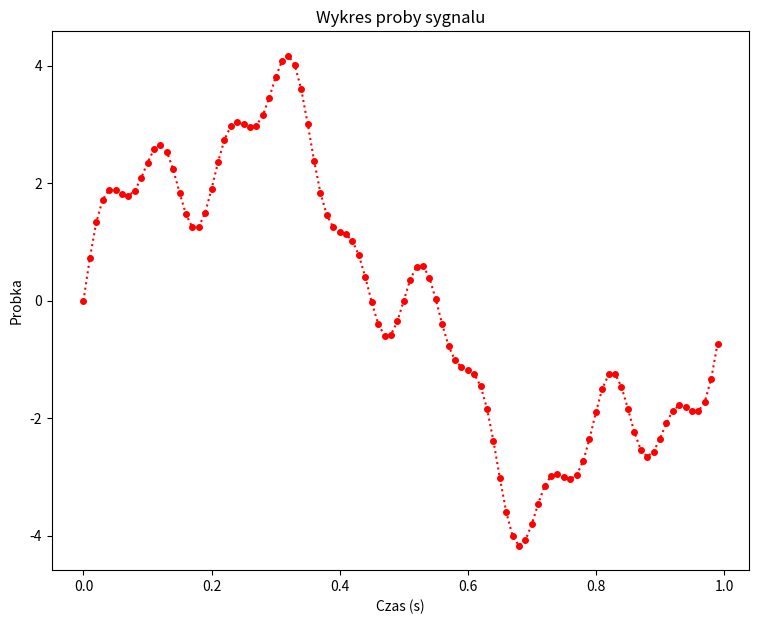
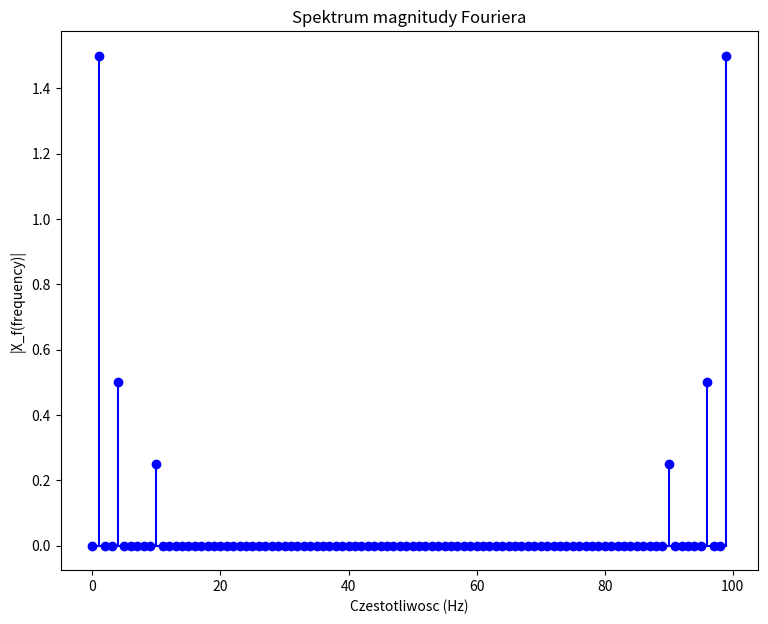

Generate these figures, in order, with matplotlib:
"""
    DFT zdefiniowane jest jako

    X_f_k = sum(x * W_kn_N)

    gdzie x(n), n = 0, 1, ... , N - 1 to proba sygnalu probkowanego rownomierne tzn.
    co dokladnie odpowiedni interwal (tzw. "sampling interval"), N to liczba prob ("sampling rate")

    W_N = exp(-j2PI/N)

    jest N-tym pierwiastkiem z jednosci,

    W_kn_N = exp((-j2PI/N)kn) oraz

    X_f_k, k = 0,1, ... , N - 1

    jest k-tym wspolczynnikiem DFT,

    j = math.sqrt(-1)
"""

import matplotlib.pyplot as plt
import numpy as np
import time
import math

"""
    Funkcja generuje sygnal, zwraca jego "samplingRate" prob 
"""
def generateSignal(samplingRate):
    """
        Sygnal w domenie czasu gdzie 0 <= t <= 1,
        probkujemy dokladnie "samplingRate" punktow co "samplingInterval"
    """

    samplingInterval = 1.0 / samplingRate
    t = np.arange(0, 1, samplingInterval)

    """
        'Hardcodujemy' sygnal "x" poprzez sume pewnych funkcji sinus,
        odpowiednio je skladamy oraz skalujemy aby mialy odpowiednia 
        czestotliwosc oraz amplitude, gdzie
        
        frequency - czestotliwosc sygnalu
        amplitude - amplituda sygnalu
    """

    frequency = 1.
    amplitude = 3.
    x = amplitude * np.sin(2 * np.pi * frequency * t)  # x_1(t)

    frequency = 4.
    amplitude = 1.
    x += amplitude * np.sin(2 * np.pi * frequency * t)  # x_2(t)

    frequency = 10.
    amplitude = 0.5
    x += amplitude * np.sin(2 * np.pi * frequency * t)  # x_3(t)

    """
        Funkcja proby sygnalu x : t -> R wyraz sie jako
        
        x(t) = x_1(t) + x_2(t) + x_3(t)
    """

    return [t, x, samplingInterval]

"""
    Funkcja zwraca wspolczynnik W_kn_N     
"""

def getW_kn_N(k, n, N):
    return np.exp(((-1j * 2 * np.pi) / N) * k * n)

"""
    Funkcja liczy DFT sygnalu "x" oraz zwraca k-ty wspolczynnik Fouriera
"""

def getDFT(k, x, normalize = True):
    N = len(x)
    n = np.arange(N)
    W_kn_N = getW_kn_N(k, n, N)

    X_f_k = sum(x * W_kn_N)

    if(normalize):
        X_f_k /= N

    return X_f_k

samplingRate = 100
signal = generateSignal(samplingRate)

t = signal[0]
x = signal[1]
samplingInterval = signal[2]
N = len(t)

plt.figure(figsize=(9, 7))
plt.plot(t, x, 'r', marker='o', linestyle=':', markersize=4)
plt.xlabel('Czas (s)')
plt.ylabel('Probka')
plt.title('Wykres proby sygnalu')
plt.show()

X_f = np.array([complex(0, 0)] * N, dtype = complex)

sTime = time.time()

for k in range(N):
    X_f[k] = getDFT(k, x)

eTime = time.time()
timeElapsed = eTime - sTime
print("Czas liczenia %d wspolczynnikow DFT = %0.5es" % (N, timeElapsed))

n = np.arange(N)
T = N / samplingRate
frequencyDomain = n / T

plt.figure(figsize=(9, 7))
plt.stem(frequencyDomain, abs(X_f), 'b', markerfmt="bo", basefmt="-b")
plt.xlabel('Czestotliwosc (Hz)')
plt.ylabel('|X_f(frequency)|')
plt.title('Spektrum magnitudy Fouriera')
plt.show()
